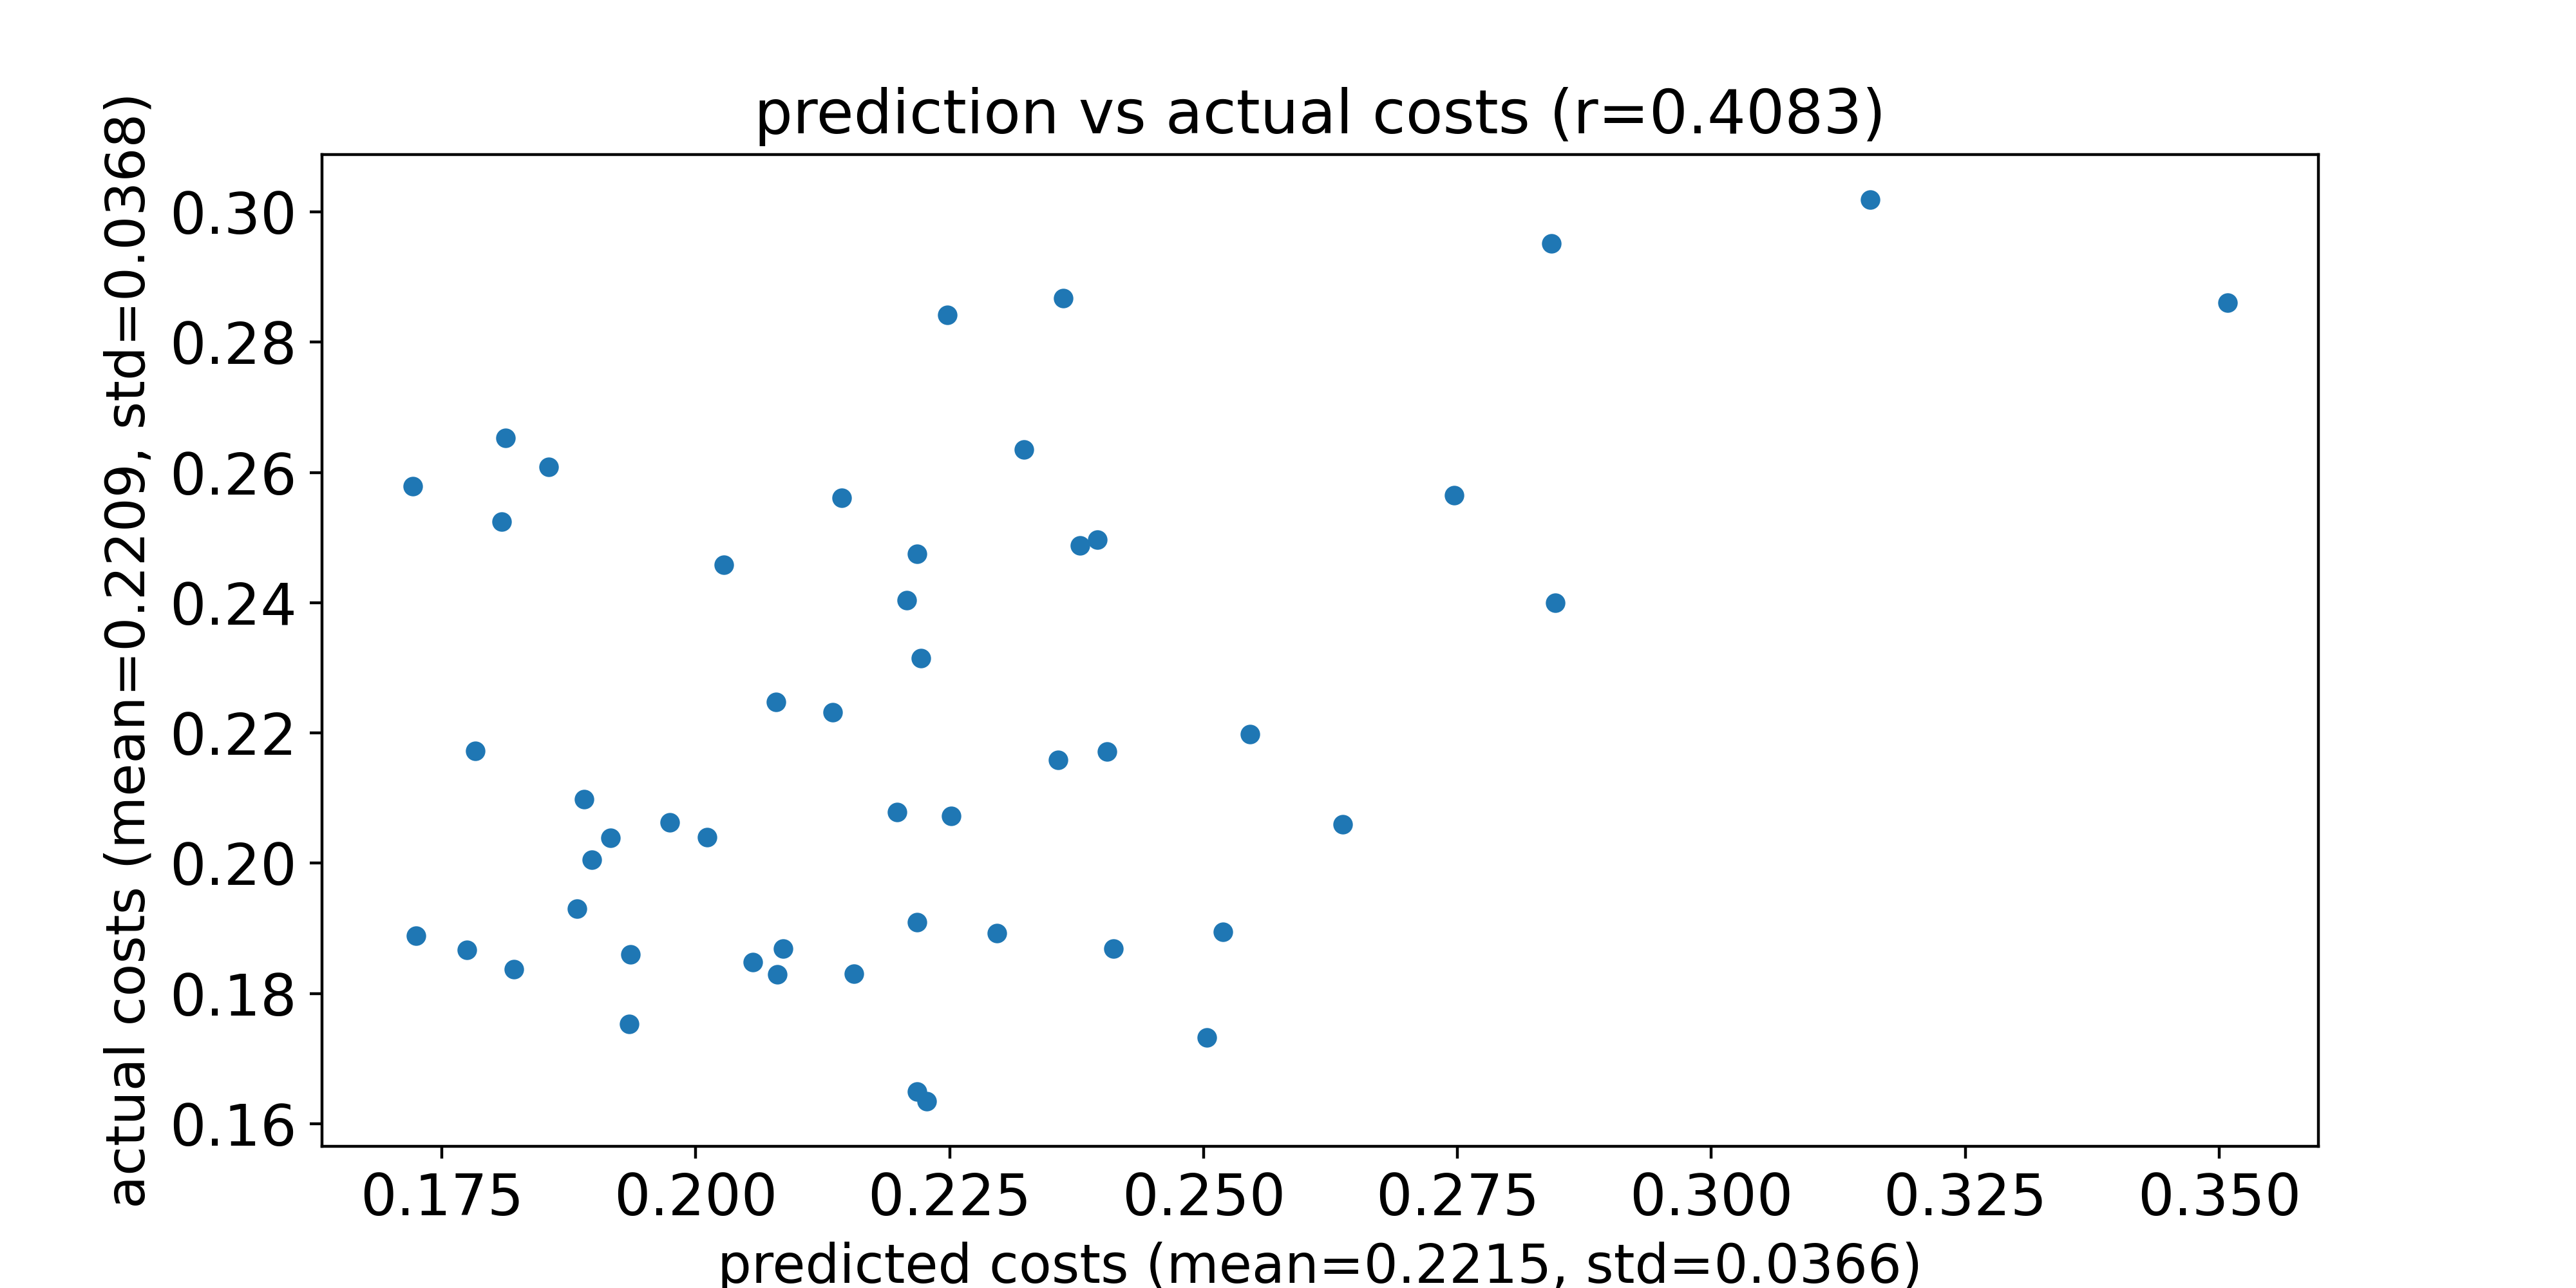

Source data for this figure (header and first rows):
predicted costs, actual costs
0.2519, 0.1894
0.2405, 0.2171
0.2546, 0.2198
0.2637, 0.206
0.2395, 0.2497
0.2503, 0.1732
0.189, 0.2098
0.2747, 0.2565
0.2144, 0.2561
0.2379, 0.2488
0.2218, 0.2475
0.2028, 0.2459
0.1916, 0.2039
0.1809, 0.2525
0.2323, 0.2635
0.1974, 0.2062
0.1898, 0.2005
0.1936, 0.186
0.1721, 0.2579
0.2086, 0.1869
0.2251, 0.2073
0.2357, 0.2159
0.1855, 0.2609
0.2297, 0.1892
0.2208, 0.2404
0.2011, 0.204
0.1812, 0.2653
0.1724, 0.1889
0.2198, 0.2079
0.2056, 0.1848
0.2218, 0.191
0.3508, 0.2861
0.1883, 0.193
0.3156, 0.3019
0.2411, 0.1869
0.2362, 0.2867
0.208, 0.1829
0.1783, 0.2172
0.2846, 0.24
0.1775, 0.1867
0.1821, 0.1838
0.2135, 0.2231
0.2079, 0.2247
0.2247, 0.2842
0.2156, 0.183
0.1934, 0.1753
0.2843, 0.2952
0.2227, 0.1635
0.2218, 0.1649
0.2222, 0.2315
